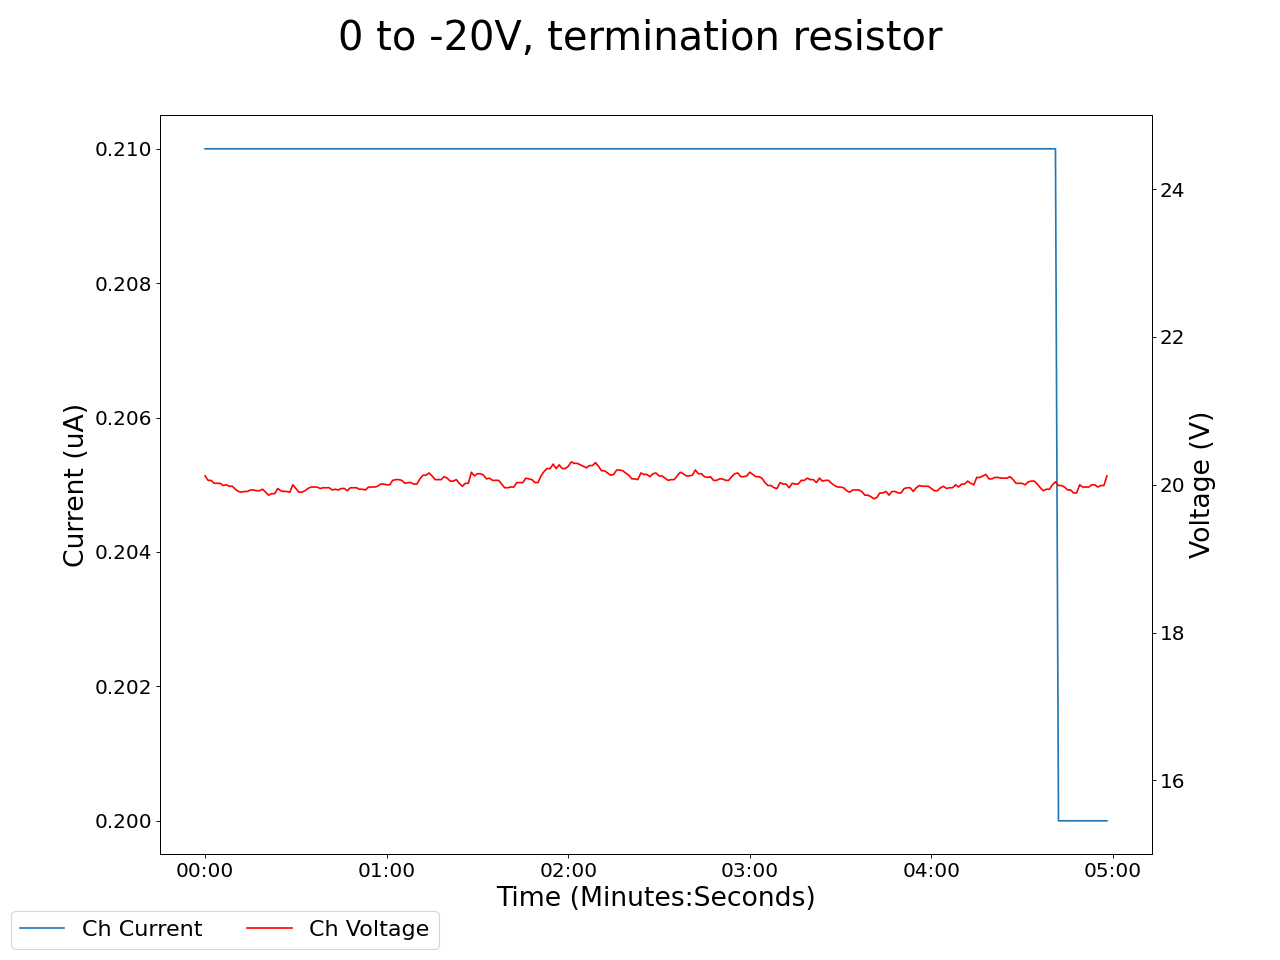

The data file committed next to this chart (first rows):
2025-01-27 13:54:33.347073, 0.4399999976158142, 0.0, 0.05999999865889549, 0.0, 0.18000000715255737, 0.0, 0.15000000596046448, 0.0, 0.05000000074505806, 0.0, 0.0, 0.0, 0.12999999523162842, 0.0, 0.949999988079071, 0.0, 0.0, 0.0, 20.1200008392334, 0.20999999344348907, 0.4300000071525574, 0.0, 0.5199999809265137
2025-01-27 13:54:34.346966, 0.44, 0.0, 0.06, 0.0, 0.18, 0.0, 0.15, 0.0, 0.05, 0.0, 0.0, 0.0, 0.13, 0.0, 0.95, 0.0, 0.0, 0.0, 20.12, 0.21, 0.43, 0.0, 0.52
2025-01-27 13:54:35.346966, 0.44, 0.0, 0.06, 0.0, 0.18, 0.0, 0.15, 0.0, 0.05, 0.0, 0.0, 0.0, 0.13, 0.0, 0.95, 0.0, 0.0, 0.0, 20.06, 0.21, 0.42, 0.0, 0.52
2025-01-27 13:54:36.346966, 0.44, 0.0, 0.06, 0.0, 0.18, 0.0, 0.15, 0.0, 0.05, 0.0, 0.0, 0.0, 0.13, 0.0, 0.95, 0.0, 0.0, 0.0, 20.06, 0.21, 0.42, 0.0, 0.52
2025-01-27 13:54:37.346967, 0.43, 0.0, 0.06, 0.0, 0.18, 0.0, 0.15, 0.0, 0.05, 0.0, 0.0, 0.0, 0.13, 0.0, 0.95, 0.0, 0.0, 0.0, 20.02, 0.21, 0.42, 0.0, 0.52
2025-01-27 13:54:38.346966, 0.43, 0.0, 0.06, 0.0, 0.18, 0.0, 0.15, 0.0, 0.05, 0.0, 0.0, 0.0, 0.13, 0.0, 0.95, 0.0, 0.0, 0.0, 20.02, 0.21, 0.42, 0.0, 0.53
2025-01-27 13:54:39.346966, 0.43, 0.0, 0.06, 0.0, 0.18, 0.0, 0.15, 0.0, 0.05, 0.0, 0.0, 0.0, 0.13, 0.0, 0.95, 0.0, 0.0, 0.0, 20.02, 0.21, 0.42, 0.0, 0.53
2025-01-27 13:54:40.346966, 0.43, 0.0, 0.06, 0.0, 0.18, 0.0, 0.15, 0.0, 0.05, 0.0, 0.0, 0.0, 0.13, 0.0, 0.95, 0.0, 0.0, 0.0, 19.99, 0.21, 0.42, 0.0, 0.53
2025-01-27 13:54:41.346966, 0.43, 0.0, 0.06, 0.0, 0.18, 0.0, 0.15, 0.0, 0.05, 0.0, 0.0, 0.0, 0.13, 0.0, 0.95, 0.0, 0.0, 0.0, 20.0, 0.21, 0.42, 0.0, 0.53
2025-01-27 13:54:42.346967, 0.43, 0.0, 0.06, 0.0, 0.18, 0.0, 0.15, 0.0, 0.05, 0.0, 0.0, 0.0, 0.14, 0.0, 0.95, 0.0, 0.0, 0.0, 19.98, 0.21, 0.42, 0.0, 0.53
2025-01-27 13:54:43.346966, 0.43, 0.0, 0.06, 0.0, 0.18, 0.0, 0.15, 0.0, 0.05, 0.0, 0.0, 0.0, 0.14, 0.0, 0.95, 0.0, 0.0, 0.0, 19.98, 0.21, 0.42, 0.0, 0.53
2025-01-27 13:54:44.346966, 0.44, 0.0, 0.06, 0.0, 0.18, 0.0, 0.15, 0.0, 0.05, 0.0, 0.0, 0.0, 0.14, 0.0, 0.95, 0.0, 0.0, 0.0, 19.94, 0.21, 0.42, 0.0, 0.53
2025-01-27 13:54:45.346966, 0.44, 0.0, 0.06, 0.0, 0.18, 0.0, 0.15, 0.0, 0.05, 0.0, 0.0, 0.0, 0.14, 0.0, 0.95, 0.0, 0.0, 0.0, 19.91, 0.21, 0.42, 0.0, 0.53
2025-01-27 13:54:46.346966, 0.44, 0.0, 0.06, 0.0, 0.18, 0.0, 0.15, 0.0, 0.05, 0.0, 0.0, 0.0, 0.14, 0.0, 0.95, 0.0, 0.0, 0.0, 19.9, 0.21, 0.42, 0.0, 0.53
2025-01-27 13:54:47.346966, 0.44, 0.0, 0.06, 0.0, 0.18, 0.0, 0.15, 0.0, 0.05, 0.0, 0.0, 0.0, 0.14, 0.0, 0.95, 0.0, 0.0, 0.0, 19.91, 0.21, 0.42, 0.0, 0.53
2025-01-27 13:54:48.346966, 0.44, 0.0, 0.06, 0.0, 0.18, 0.0, 0.15, 0.0, 0.05, 0.0, 0.0, 0.0, 0.14, 0.0, 0.95, 0.0, 0.0, 0.0, 19.91, 0.21, 0.42, 0.0, 0.53
2025-01-27 13:54:49.346966, 0.44, 0.0, 0.06, 0.0, 0.18, 0.0, 0.15, 0.0, 0.05, 0.0, 0.0, 0.0, 0.14, 0.0, 0.95, 0.0, 0.0, 0.0, 19.93, 0.21, 0.42, 0.0, 0.53
2025-01-27 13:54:50.346966, 0.43, 0.0, 0.06, 0.0, 0.18, 0.0, 0.15, 0.0, 0.05, 0.0, 0.0, 0.0, 0.14, 0.0, 0.95, 0.0, 0.0, 0.0, 19.93, 0.21, 0.42, 0.0, 0.53
2025-01-27 13:54:51.346966, 0.43, 0.0, 0.06, 0.0, 0.18, 0.0, 0.16, 0.0, 0.05, 0.0, 0.0, 0.0, 0.14, 0.0, 0.95, 0.0, 0.0, 0.0, 19.92, 0.21, 0.42, 0.0, 0.53
2025-01-27 13:54:52.346967, 0.43, 0.0, 0.06, 0.0, 0.18, 0.0, 0.16, 0.0, 0.05, 0.0, 0.0, 0.0, 0.14, 0.0, 0.95, 0.0, 0.0, 0.0, 19.92, 0.21, 0.42, 0.0, 0.53
2025-01-27 13:54:53.346966, 0.43, 0.0, 0.06, 0.0, 0.18, 0.0, 0.16, 0.0, 0.05, 0.0, 0.0, 0.0, 0.14, 0.0, 0.95, 0.0, 0.0, 0.0, 19.94, 0.21, 0.42, 0.0, 0.53
2025-01-27 13:54:54.346966, 0.43, 0.0, 0.06, 0.0, 0.18, 0.0, 0.16, 0.0, 0.05, 0.0, 0.0, 0.0, 0.14, 0.0, 0.95, 0.0, 0.0, 0.0, 19.9, 0.21, 0.42, 0.0, 0.53
2025-01-27 13:54:55.346966, 0.43, 0.0, 0.06, 0.0, 0.18, 0.0, 0.16, 0.0, 0.05, 0.0, 0.0, 0.0, 0.13, 0.0, 0.95, 0.0, 0.0, 0.0, 19.86, 0.21, 0.42, 0.0, 0.53
2025-01-27 13:54:56.346966, 0.43, 0.0, 0.06, 0.0, 0.18, 0.0, 0.16, 0.0, 0.05, 0.0, 0.0, 0.0, 0.13, 0.0, 0.95, 0.0, 0.0, 0.0, 19.88, 0.21, 0.42, 0.0, 0.53
2025-01-27 13:54:57.346966, 0.43, 0.0, 0.06, 0.0, 0.18, 0.0, 0.16, 0.0, 0.05, 0.0, 0.0, 0.0, 0.13, 0.0, 0.95, 0.0, 0.0, 0.0, 19.88, 0.21, 0.42, 0.0, 0.53
2025-01-27 13:54:58.346967, 0.43, 0.0, 0.06, 0.0, 0.18, 0.0, 0.16, 0.0, 0.05, 0.0, 0.0, 0.0, 0.13, 0.0, 0.95, 0.0, 0.0, 0.0, 19.95, 0.21, 0.42, 0.0, 0.53
2025-01-27 13:54:59.346966, 0.43, 0.0, 0.06, 0.0, 0.18, 0.0, 0.16, 0.0, 0.05, 0.0, 0.0, 0.0, 0.13, 0.0, 0.95, 0.0, 0.0, 0.0, 19.92, 0.21, 0.42, 0.0, 0.53
2025-01-27 13:55:00.346966, 0.43, 0.0, 0.06, 0.0, 0.18, 0.0, 0.16, 0.0, 0.05, 0.0, 0.0, 0.0, 0.13, 0.0, 0.95, 0.0, 0.0, 0.0, 19.91, 0.21, 0.42, 0.0, 0.53
2025-01-27 13:55:01.346966, 0.43, 0.0, 0.06, 0.0, 0.18, 0.0, 0.16, 0.0, 0.05, 0.0, 0.0, 0.0, 0.13, 0.0, 0.95, 0.0, 0.0, 0.0, 19.91, 0.21, 0.42, 0.0, 0.53
2025-01-27 13:55:02.346967, 0.43, 0.0, 0.06, 0.0, 0.18, 0.0, 0.16, 0.0, 0.05, 0.0, 0.0, 0.0, 0.13, 0.0, 0.95, 0.0, 0.0, 0.0, 19.9, 0.21, 0.42, 0.0, 0.53
2025-01-27 13:55:03.346966, 0.43, 0.0, 0.06, 0.0, 0.18, 0.0, 0.16, 0.0, 0.05, 0.0, 0.0, 0.0, 0.13, 0.0, 0.95, 0.0, 0.0, 0.0, 20.0, 0.21, 0.42, 0.0, 0.53
2025-01-27 13:55:04.346966, 0.43, 0.0, 0.06, 0.0, 0.18, 0.0, 0.16, 0.0, 0.05, 0.0, 0.0, 0.0, 0.13, 0.0, 0.95, 0.0, 0.0, 0.0, 19.95, 0.21, 0.42, 0.0, 0.53
2025-01-27 13:55:05.346966, 0.43, 0.0, 0.06, 0.0, 0.18, 0.0, 0.15, 0.0, 0.05, 0.0, 0.0, 0.0, 0.13, 0.0, 0.95, 0.0, 0.0, 0.0, 19.9, 0.21, 0.42, 0.0, 0.53
2025-01-27 13:55:06.346966, 0.43, 0.0, 0.06, 0.0, 0.18, 0.0, 0.15, 0.0, 0.05, 0.0, 0.0, 0.0, 0.13, 0.0, 0.95, 0.0, 0.0, 0.0, 19.9, 0.21, 0.42, 0.0, 0.53
2025-01-27 13:55:07.346966, 0.43, 0.0, 0.06, 0.0, 0.18, 0.0, 0.15, 0.0, 0.05, 0.0, 0.0, 0.0, 0.13, 0.0, 0.95, 0.0, 0.0, 0.0, 19.92, 0.21, 0.42, 0.0, 0.53
2025-01-27 13:55:08.346966, 0.43, 0.0, 0.06, 0.0, 0.18, 0.0, 0.15, 0.0, 0.05, 0.0, 0.0, 0.0, 0.13, 0.0, 0.95, 0.0, 0.0, 0.0, 19.95, 0.21, 0.42, 0.0, 0.53
2025-01-27 13:55:09.346966, 0.43, 0.0, 0.06, 0.0, 0.18, 0.0, 0.15, 0.0, 0.05, 0.0, 0.0, 0.0, 0.13, 0.0, 0.95, 0.0, 0.0, 0.0, 19.97, 0.21, 0.42, 0.0, 0.53
2025-01-27 13:55:10.346966, 0.43, 0.0, 0.06, 0.0, 0.18, 0.0, 0.15, 0.0, 0.05, 0.0, 0.0, 0.0, 0.13, 0.0, 0.95, 0.0, 0.0, 0.0, 19.97, 0.21, 0.42, 0.0, 0.53
2025-01-27 13:55:11.346966, 0.43, 0.0, 0.06, 0.0, 0.18, 0.0, 0.16, 0.0, 0.05, 0.0, 0.0, 0.0, 0.13, 0.0, 0.95, 0.0, 0.0, 0.0, 19.97, 0.21, 0.42, 0.0, 0.53
2025-01-27 13:55:12.346967, 0.43, 0.0, 0.06, 0.0, 0.18, 0.0, 0.16, 0.0, 0.05, 0.0, 0.0, 0.0, 0.13, 0.0, 0.94, 0.0, 0.0, 0.0, 19.95, 0.21, 0.42, 0.0, 0.53
2025-01-27 13:55:13.346966, 0.43, 0.0, 0.06, 0.0, 0.18, 0.0, 0.15, 0.0, 0.05, 0.0, 0.0, 0.0, 0.13, 0.0, 0.94, 0.0, 0.0, 0.0, 19.96, 0.21, 0.42, 0.0, 0.53
2025-01-27 13:55:14.346966, 0.43, 0.0, 0.06, 0.0, 0.18, 0.0, 0.15, 0.0, 0.05, 0.0, 0.0, 0.0, 0.13, 0.0, 0.94, 0.0, 0.0, 0.0, 19.96, 0.21, 0.42, 0.0, 0.53
2025-01-27 13:55:15.346966, 0.43, 0.0, 0.06, 0.0, 0.18, 0.0, 0.15, 0.0, 0.05, 0.0, 0.0, 0.0, 0.13, 0.0, 0.94, 0.0, 0.0, 0.0, 19.96, 0.21, 0.42, 0.0, 0.53
2025-01-27 13:55:16.346967, 0.43, 0.0, 0.06, 0.0, 0.18, 0.0, 0.15, 0.0, 0.05, 0.0, 0.0, 0.0, 0.13, 0.0, 0.94, 0.0, 0.0, 0.0, 19.93, 0.21, 0.42, 0.0, 0.53
2025-01-27 13:55:17.346967, 0.43, 0.0, 0.06, 0.0, 0.18, 0.0, 0.15, 0.0, 0.05, 0.0, 0.0, 0.0, 0.13, 0.0, 0.94, 0.0, 0.0, 0.0, 19.94, 0.21, 0.42, 0.0, 0.53
2025-01-27 13:55:18.346966, 0.43, 0.0, 0.06, 0.0, 0.18, 0.0, 0.15, 0.0, 0.05, 0.0, 0.0, 0.0, 0.13, 0.0, 0.94, 0.0, 0.0, 0.0, 19.93, 0.21, 0.42, 0.0, 0.53
2025-01-27 13:55:19.346966, 0.43, 0.0, 0.06, 0.0, 0.18, 0.0, 0.15, 0.0, 0.05, 0.0, 0.0, 0.0, 0.13, 0.0, 0.94, 0.0, 0.0, 0.0, 19.95, 0.21, 0.42, 0.0, 0.53
2025-01-27 13:55:20.346967, 0.43, 0.0, 0.06, 0.0, 0.18, 0.0, 0.15, 0.0, 0.05, 0.0, 0.0, 0.0, 0.13, 0.0, 0.94, 0.0, 0.0, 0.0, 19.95, 0.21, 0.42, 0.0, 0.53
2025-01-27 13:55:21.346967, 0.44, 0.0, 0.06, 0.0, 0.18, 0.0, 0.15, 0.0, 0.05, 0.0, 0.0, 0.0, 0.13, 0.0, 0.94, 0.0, 0.0, 0.0, 19.92, 0.21, 0.42, 0.0, 0.53
2025-01-27 13:55:22.346966, 0.44, 0.0, 0.06, 0.0, 0.18, 0.0, 0.15, 0.0, 0.05, 0.0, 0.0, 0.0, 0.13, 0.0, 0.94, 0.0, 0.0, 0.0, 19.96, 0.21, 0.42, 0.0, 0.53
2025-01-27 13:55:23.346966, 0.44, 0.0, 0.06, 0.0, 0.18, 0.0, 0.15, 0.0, 0.05, 0.0, 0.0, 0.0, 0.13, 0.0, 0.94, 0.0, 0.0, 0.0, 19.96, 0.21, 0.42, 0.0, 0.53
2025-01-27 13:55:24.346966, 0.44, 0.0, 0.06, 0.0, 0.18, 0.0, 0.15, 0.0, 0.05, 0.0, 0.0, 0.0, 0.13, 0.0, 0.94, 0.0, 0.0, 0.0, 19.96, 0.21, 0.42, 0.0, 0.53
2025-01-27 13:55:25.346966, 0.44, 0.0, 0.06, 0.0, 0.18, 0.0, 0.15, 0.0, 0.05, 0.0, 0.0, 0.0, 0.13, 0.0, 0.94, 0.0, 0.0, 0.0, 19.94, 0.21, 0.42, 0.0, 0.53
2025-01-27 13:55:26.346966, 0.44, 0.0, 0.06, 0.0, 0.18, 0.0, 0.15, 0.0, 0.05, 0.0, 0.0, 0.0, 0.13, 0.0, 0.94, 0.0, 0.0, 0.0, 19.94, 0.21, 0.42, 0.0, 0.53
2025-01-27 13:55:27.346966, 0.44, 0.0, 0.06, 0.0, 0.18, 0.0, 0.15, 0.0, 0.05, 0.0, 0.0, 0.0, 0.13, 0.0, 0.94, 0.0, 0.0, 0.0, 19.93, 0.21, 0.42, 0.0, 0.53
2025-01-27 13:55:28.346966, 0.44, 0.0, 0.06, 0.0, 0.18, 0.0, 0.15, 0.0, 0.05, 0.0, 0.0, 0.0, 0.13, 0.0, 0.95, 0.0, 0.0, 0.0, 19.97, 0.21, 0.42, 0.0, 0.53
2025-01-27 13:55:29.346966, 0.44, 0.0, 0.06, 0.0, 0.18, 0.0, 0.15, 0.0, 0.05, 0.0, 0.0, 0.0, 0.13, 0.0, 0.95, 0.0, 0.0, 0.0, 19.97, 0.21, 0.42, 0.0, 0.53
2025-01-27 13:55:30.346967, 0.44, 0.0, 0.06, 0.0, 0.18, 0.0, 0.15, 0.0, 0.05, 0.0, 0.0, 0.0, 0.13, 0.0, 0.95, 0.0, 0.0, 0.0, 19.97, 0.21, 0.42, 0.0, 0.53
2025-01-27 13:55:31.346967, 0.44, 0.0, 0.06, 0.0, 0.18, 0.0, 0.15, 0.0, 0.05, 0.0, 0.0, 0.0, 0.13, 0.0, 0.95, 0.0, 0.0, 0.0, 19.98, 0.21, 0.42, 0.0, 0.53
2025-01-27 13:55:32.346966, 0.44, 0.0, 0.06, 0.0, 0.18, 0.0, 0.15, 0.0, 0.05, 0.0, 0.0, 0.0, 0.13, 0.0, 0.95, 0.0, 0.0, 0.0, 20.01, 0.21, 0.42, 0.0, 0.53
2025-01-27 13:55:33.346966, 0.44, 0.0, 0.06, 0.0, 0.18, 0.0, 0.15, 0.0, 0.05, 0.0, 0.0, 0.0, 0.13, 0.0, 0.95, 0.0, 0.0, 0.0, 20.01, 0.21, 0.42, 0.0, 0.53
... 239 more rows
